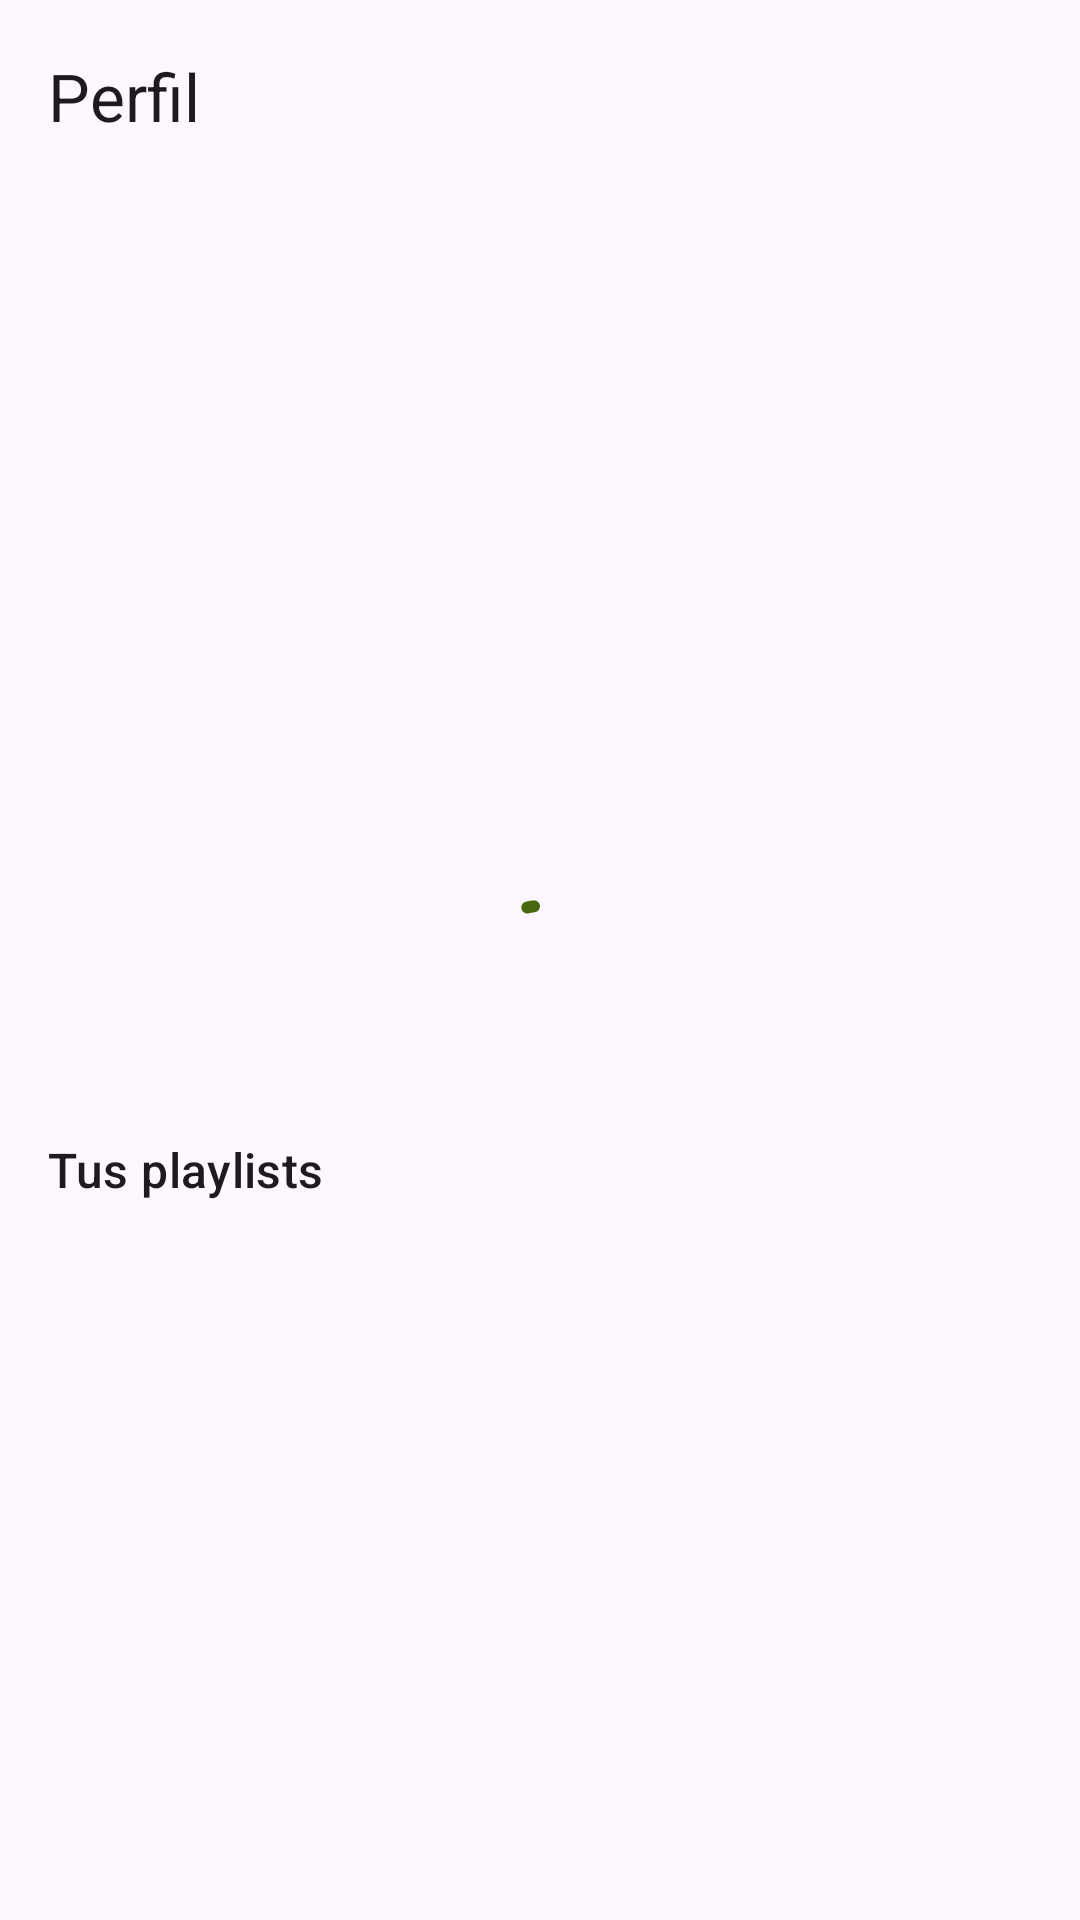

Write the Android layout XML for this screen, with the resource values it uses.
<!-- AndroidManifest.xml: application theme Theme.UMusicApp -->
<!-- res/layout/fragment_profile.xml -->
<?xml version="1.0" encoding="utf-8"?>
<androidx.coordinatorlayout.widget.CoordinatorLayout xmlns:android="http://schemas.android.com/apk/res/android"
    xmlns:app="http://schemas.android.com/apk/res-auto"
    xmlns:tools="http://schemas.android.com/tools"
    android:layout_width="match_parent"
    android:layout_height="match_parent">

    <com.google.android.material.appbar.AppBarLayout
        android:id="@+id/appBarLayout"
        android:layout_width="match_parent"
        android:layout_height="wrap_content">

        <com.google.android.material.appbar.MaterialToolbar
            android:id="@+id/toolbar"
            android:layout_width="match_parent"
            android:layout_height="?attr/actionBarSize"
            app:menu="@menu/main_toolbar"
            app:title="@string/profile" />

    </com.google.android.material.appbar.AppBarLayout>

    <androidx.core.widget.NestedScrollView
        android:layout_width="match_parent"
        android:layout_height="match_parent"
        app:layout_behavior="@string/appbar_scrolling_view_behavior">

        <LinearLayout
            android:layout_width="match_parent"
            android:layout_height="wrap_content"
            android:orientation="vertical">

            <androidx.constraintlayout.widget.ConstraintLayout
                android:id="@+id/contentGroup"
                android:layout_width="match_parent"
                android:layout_height="wrap_content"
                android:padding="16dp">

                <com.google.android.material.imageview.ShapeableImageView
                    android:id="@+id/userImage"
                    android:layout_width="120dp"
                    android:layout_height="120dp"
                    android:layout_marginTop="16dp"
                    android:scaleType="centerCrop"
                    app:layout_constraintEnd_toEndOf="parent"
                    app:layout_constraintStart_toStartOf="parent"
                    app:layout_constraintTop_toTopOf="parent"
                    app:shapeAppearanceOverlay="@style/CircularImageView" />

                <TextView
                    android:id="@+id/userName"
                    android:layout_width="wrap_content"
                    android:layout_height="wrap_content"
                    android:layout_marginTop="16dp"
                    android:textAppearance="?attr/textAppearanceTitleLarge"
                    app:layout_constraintEnd_toEndOf="parent"
                    app:layout_constraintStart_toStartOf="parent"
                    app:layout_constraintTop_toBottomOf="@id/userImage"
                    tools:text="Username" />

                <TextView
                    android:id="@+id/userEmail"
                    android:layout_width="wrap_content"
                    android:layout_height="wrap_content"
                    android:layout_marginTop="8dp"
                    android:textAppearance="?attr/textAppearanceBodyMedium"
                    app:layout_constraintEnd_toEndOf="parent"
                    app:layout_constraintStart_toStartOf="parent"
                    app:layout_constraintTop_toBottomOf="@id/userName"
                    tools:text="user@email.com" />

                <LinearLayout
                    android:layout_width="match_parent"
                    android:layout_height="wrap_content"
                    android:layout_marginTop="24dp"
                    android:gravity="center"
                    android:orientation="horizontal"
                    app:layout_constraintTop_toBottomOf="@id/userEmail">

                    <TextView
                        android:id="@+id/followersCount"
                        android:layout_width="wrap_content"
                        android:layout_height="wrap_content"
                        android:layout_marginEnd="16dp"
                        android:textAppearance="?attr/textAppearanceBodyLarge"
                        tools:text="100 seguidores" />

                    <TextView
                        android:id="@+id/followingCount"
                        android:layout_width="wrap_content"
                        android:layout_height="wrap_content"
                        android:layout_marginStart="16dp"
                        android:textAppearance="?attr/textAppearanceBodyLarge"
                        tools:text="50 seguidos" />

                </LinearLayout>

            </androidx.constraintlayout.widget.ConstraintLayout>

            <LinearLayout
                android:id="@+id/playlistsGroup"
                android:layout_width="match_parent"
                android:layout_height="wrap_content"
                android:orientation="vertical"
                android:padding="16dp">

                <LinearLayout
                    android:layout_width="match_parent"
                    android:layout_height="wrap_content"
                    android:orientation="horizontal"
                    android:gravity="center_vertical"
                    android:layout_marginBottom="8dp">

                    <TextView
                        android:layout_width="0dp"
                        android:layout_height="wrap_content"
                        android:layout_weight="1"
                        android:text="@string/my_playlists"
                        android:textAppearance="?attr/textAppearanceTitleMedium"/>

                    <ImageButton
                        android:id="@+id/optionsButton"
                        android:layout_width="48dp"
                        android:layout_height="48dp"
                        android:background="?attr/selectableItemBackgroundBorderless"
                        android:src="@drawable/ic_more"
                        android:contentDescription="@string/options"/>

                </LinearLayout>

                <androidx.recyclerview.widget.RecyclerView
                    android:id="@+id/userPlaylistsRecyclerView"
                    android:layout_width="match_parent"
                    android:layout_height="wrap_content"
                    app:layoutManager="androidx.recyclerview.widget.LinearLayoutManager"/>

            </LinearLayout>
        </LinearLayout>
    </androidx.core.widget.NestedScrollView>

    <com.google.android.material.progressindicator.CircularProgressIndicator
        android:id="@+id/progressBar"
        android:layout_width="wrap_content"
        android:layout_height="wrap_content"
        android:layout_gravity="center"
        android:indeterminate="true" />

    <TextView
        android:id="@+id/errorText"
        android:layout_width="wrap_content"
        android:layout_height="wrap_content"
        android:layout_gravity="center"
        android:layout_margin="16dp"
        android:textAlignment="center"
        android:visibility="gone" />

</androidx.coordinatorlayout.widget.CoordinatorLayout>
<!-- resources referenced by this layout -->
<resources>
  <string name="my_playlists">Tus playlists</string>
  <string name="options">Opciones</string>
  <string name="profile">Perfil</string>
  <style name="CircularImageView" />
  <style name="Theme.UMusicApp" parent="Base.Theme.UMusicApp" />
  <style name="Base.Theme.UMusicApp" parent="Theme.Material3.DayNight.NoActionBar">
          
          <item name="colorPrimary">@color/md_theme_light_primary</item>
          <item name="colorOnPrimary">@color/white</item>
          <item name="colorPrimaryContainer">@color/md_theme_light_primaryContainer</item>
  
          
          <item name="colorSecondary">@color/md_theme_light_secondary</item>
          <item name="colorOnSecondary">@color/white</item>
          <item name="colorSecondaryContainer">@color/md_theme_light_secondaryContainer</item>
  
          
          <item name="android:statusBarColor">?attr/colorPrimaryVariant</item>
      </style>
  <color name="md_theme_light_primary">#476810</color>
  <color name="white">#FFFFFFFF</color>
  <color name="md_theme_light_primaryContainer">#C6EF89</color>
  <color name="md_theme_light_secondary">#586249</color>
  <color name="md_theme_light_secondaryContainer">#DCE6C7</color>
</resources>
